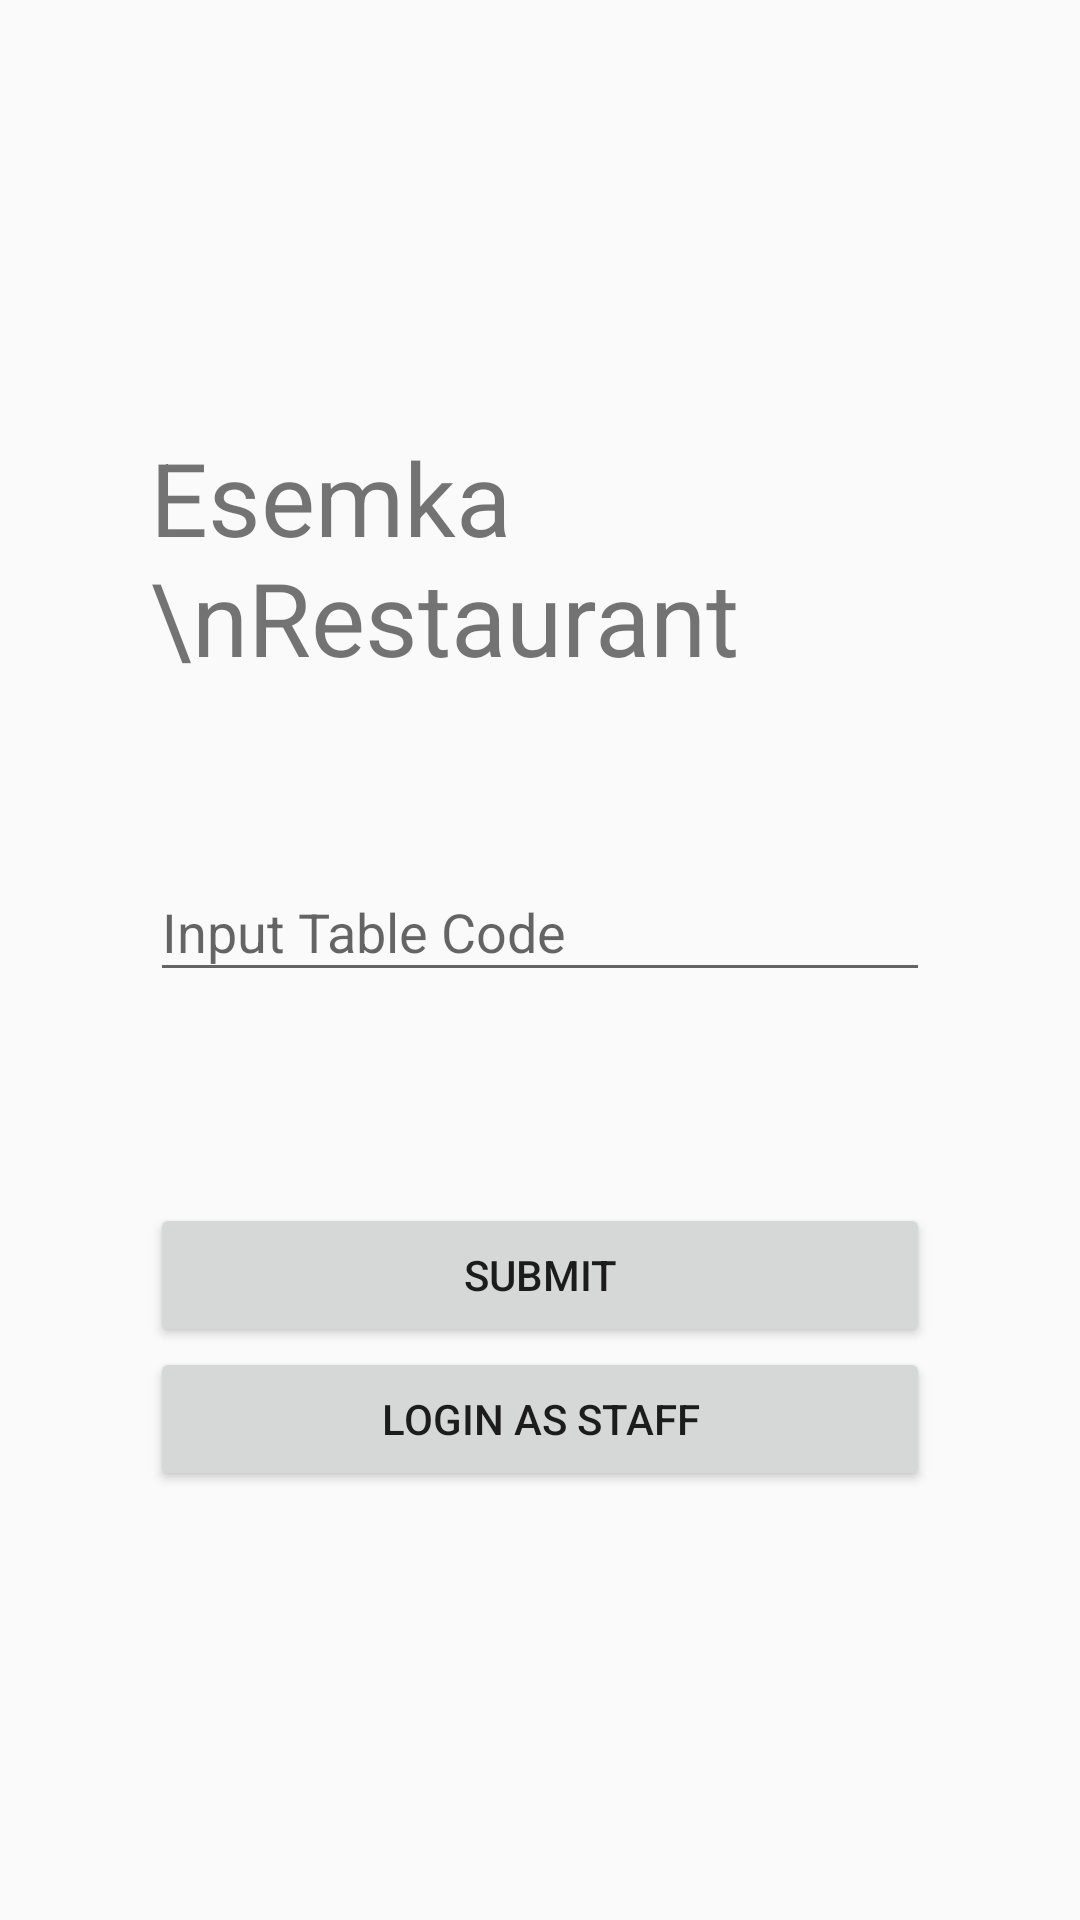

This screen was rendered from an Android layout file. Write that file and the resources it references.
<!-- AndroidManifest.xml: application theme Theme.PC_JAWA_BARAT -->
<!-- res/layout/activity_main.xml -->
<?xml version="1.0" encoding="utf-8"?>
<android.support.constraint.ConstraintLayout xmlns:android="http://schemas.android.com/apk/res/android"
    xmlns:app="http://schemas.android.com/apk/res-auto"
    xmlns:tools="http://schemas.android.com/tools"
    android:layout_width="match_parent"
    android:layout_height="match_parent"
    tools:context=".MainActivity">

    <LinearLayout
        android:layout_width="match_parent"
        android:layout_height="match_parent"
        android:gravity="center"
        android:orientation="vertical"
        android:paddingHorizontal="50dp"
        app:layout_constraintBottom_toBottomOf="parent"
        app:layout_constraintEnd_toEndOf="parent"
        app:layout_constraintStart_toStartOf="parent"
        app:layout_constraintTop_toTopOf="parent">

        <TextView
            android:layout_width="wrap_content"
            android:layout_height="wrap_content"
            android:layout_marginBottom="50dp"
            android:text="Esemka \nRestaurant"
            android:textSize="34sp" />

        <android.support.design.widget.TextInputLayout
            android:id="@+id/codeLayout"
            android:layout_width="match_parent"
            android:layout_height="wrap_content"
            app:errorEnabled="true">

            <android.support.design.widget.TextInputEditText
                android:id="@+id/codeText"
                android:layout_width="match_parent"
                android:layout_height="wrap_content"
                android:layout_marginBottom="50dp"
                android:hint="Input Table Code" />

        </android.support.design.widget.TextInputLayout>

        <Button
            android:id="@+id/submitBtn"
            android:layout_width="match_parent"
            android:layout_height="wrap_content"
            android:text="Submit" />

        <Button
            android:id="@+id/staffBtn"
            android:layout_width="match_parent"
            android:layout_height="wrap_content"
            android:text="Login As Staff" />

    </LinearLayout>

</android.support.constraint.ConstraintLayout>
<!-- resources referenced by this layout -->
<resources>
  <style name="Theme.PC_JAWA_BARAT" parent="Theme.AppCompat.Light.DarkActionBar">
          
          <item name="colorPrimary">@color/purple_500</item>
          <item name="colorPrimaryDark">@color/purple_700</item>
          <item name="colorAccent">@color/teal_200</item>
          
      </style>
  <!-- not gathered from this repository: default colours our renderer supplied (Android Studio template values) -->
  <color name="purple_500">#FF6200EE</color>
  <color name="purple_700">#FF3700B3</color>
  <color name="teal_200">#FF03DAC5</color>
</resources>
